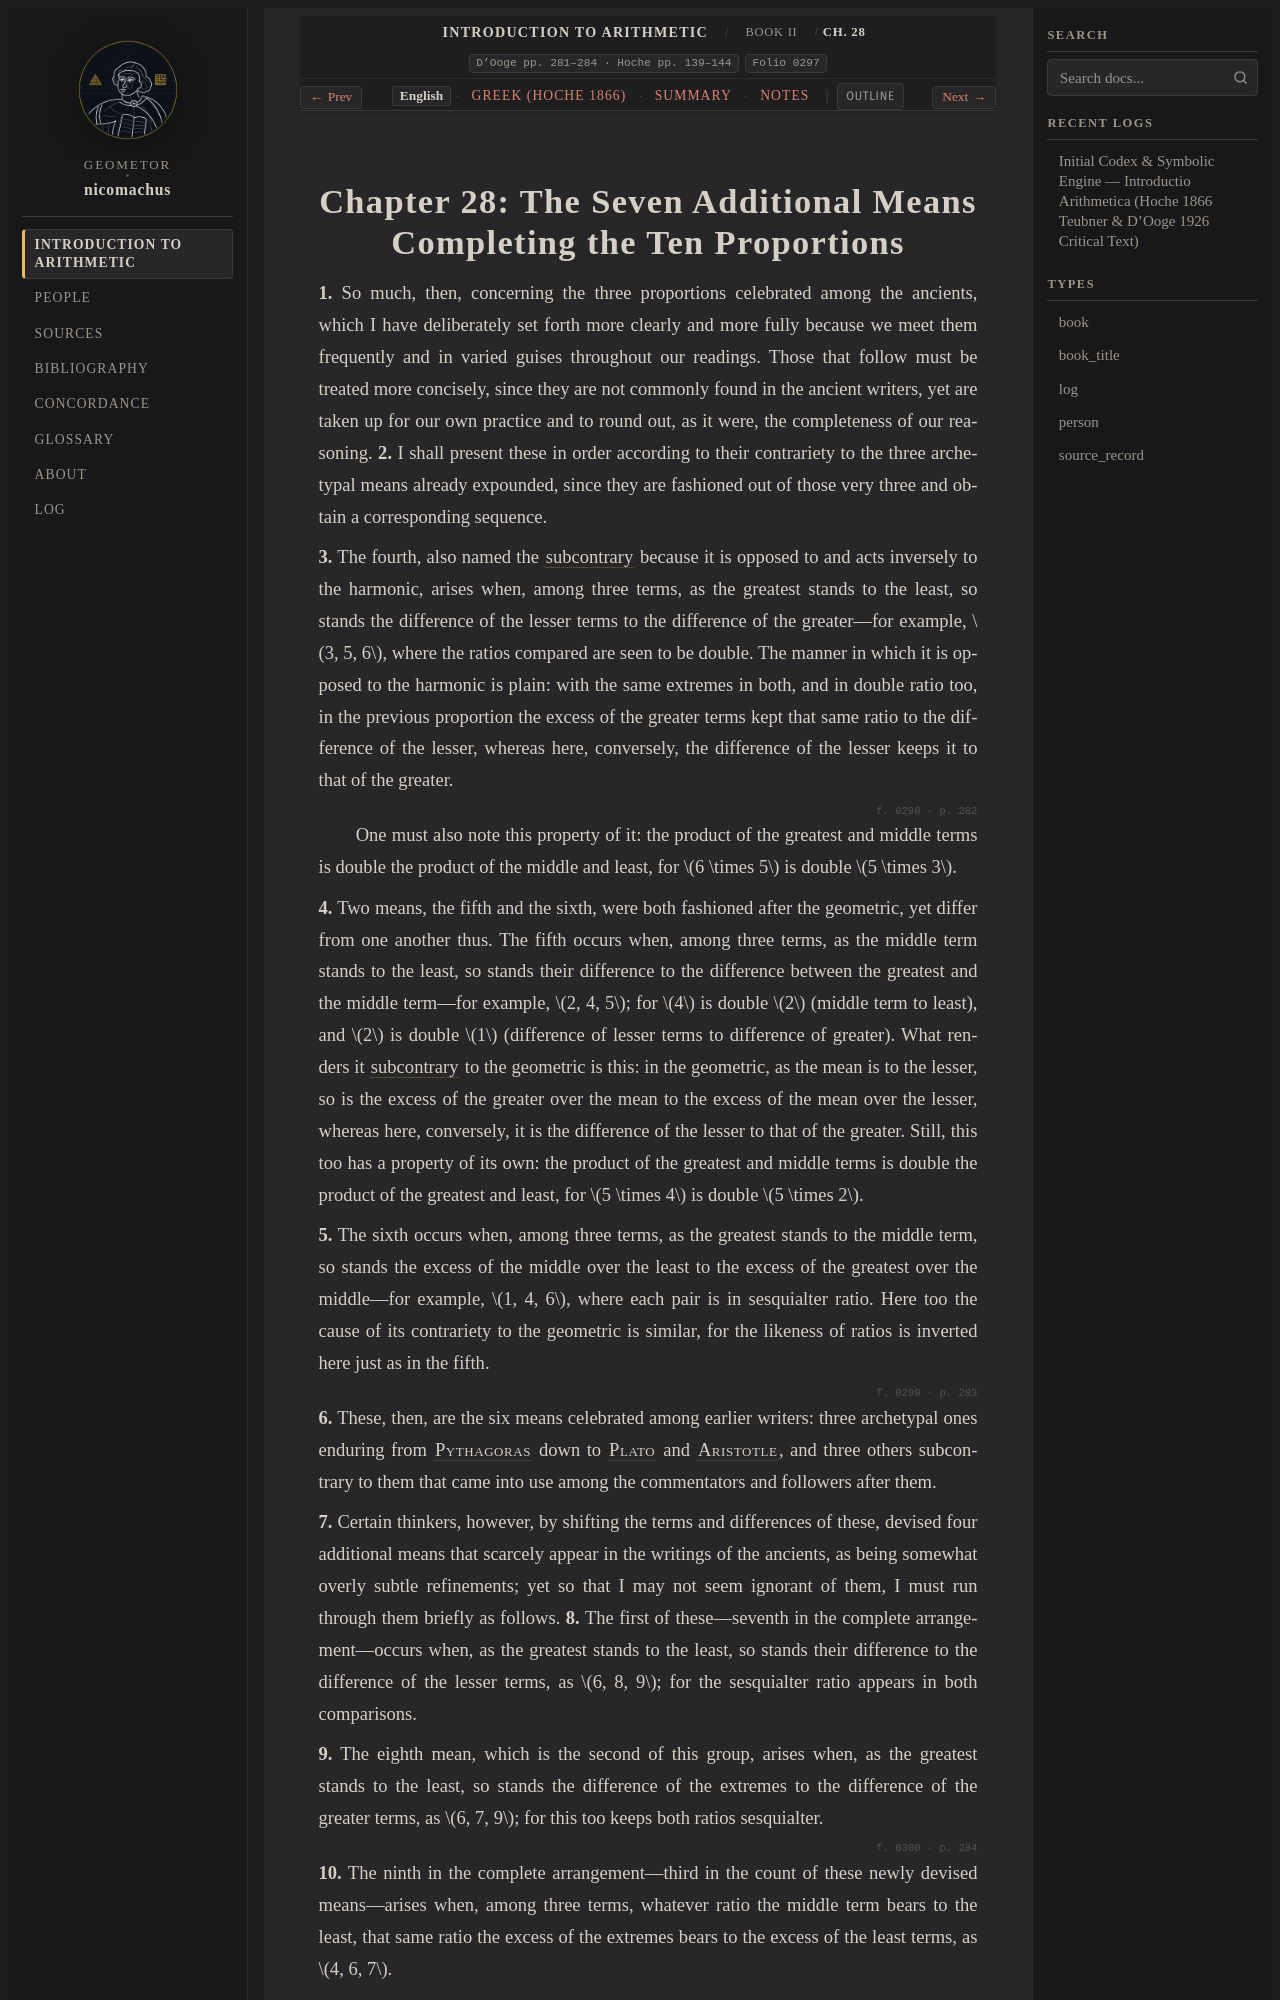

repository: geometor/nicomachus · page: introductio_arithmetica/book_02/ch_28/index.html · generator: sphinx

:order: 28
:layout: book
:breadcrumb_title: Ch. 28: The Seven Additional Means
:title: Chapter 28: The Seven Additional Means Completing the Ten Proportions
:canonical_id: Book II, Ch. 28
:original_id: D'Ooge pp. 281–284 · Hoche pp. 139–144
:folio: introductio_arithmetica:0297
:hero: /_static/figures/three-classical-means-semicircle.svg
:tracks: English: index | Greek: el | Summary: summary | Notes: notes

.. _nicomachus-en-2-28:
